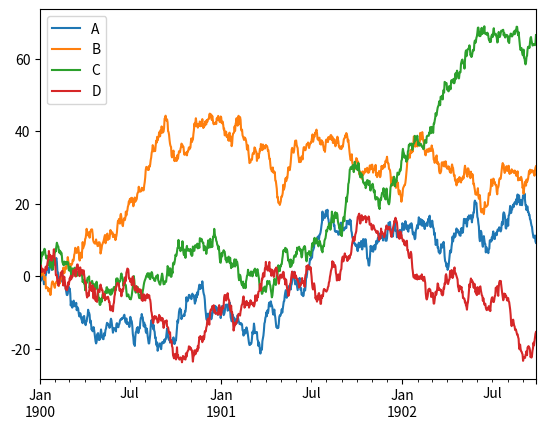

Generate this figure with matplotlib:
%matplotlib inline

import pandas as pd
import numpy as np
import matplotlib

from matplotlib import pyplot as plt
import seaborn as sns

ts = pd.Series(np.random.randn(1000), index=pd.date_range('1/1/1900', periods=1000))
ts = ts.cumsum()

df = pd.DataFrame(np.random.randn(1000, 4), index=ts.index,
                  columns=['A', 'B', 'C', 'D'])
df = df.cumsum()
plt.figure(); df.plot(); plt.legend(loc='best')